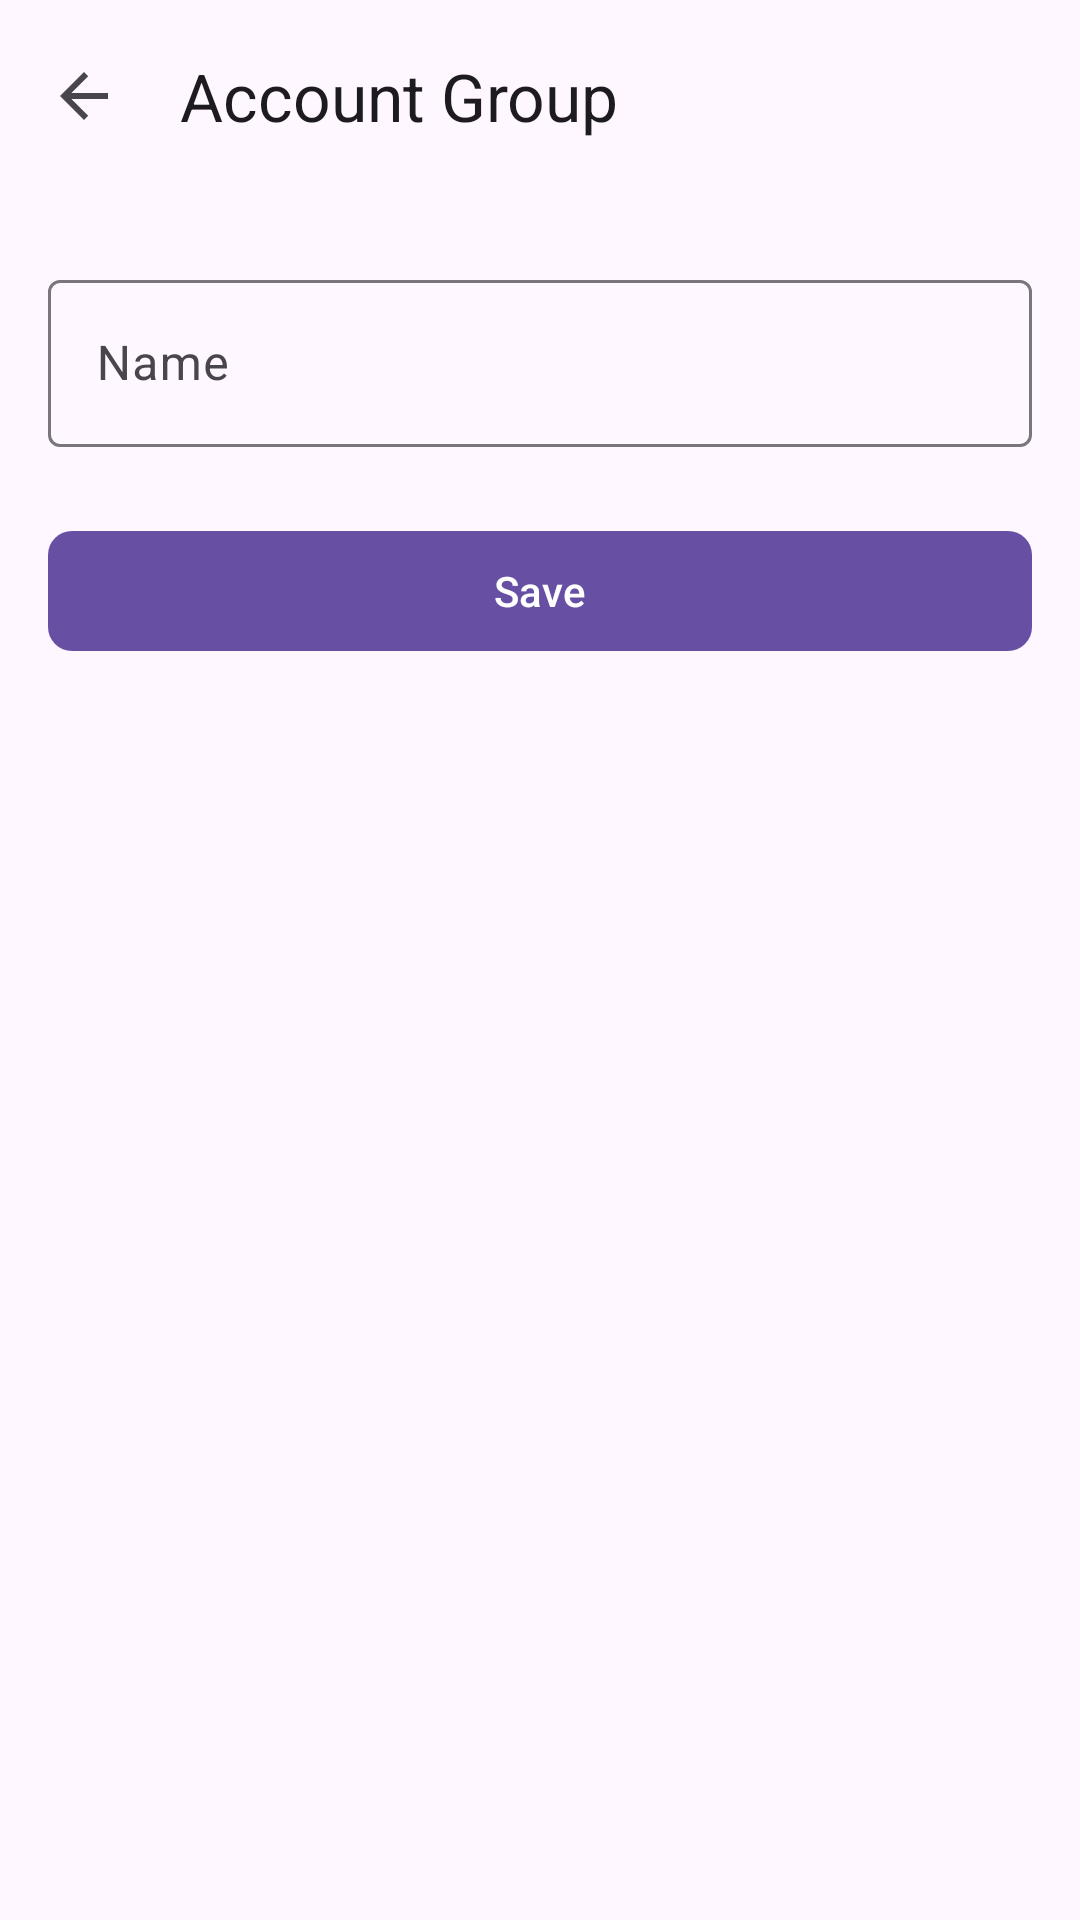

Android layout source for this screen:
<!-- AndroidManifest.xml: application theme Theme.Material3.DayNight.NoActionBar -->
<!-- res/layout/fragment_manage_account_group.xml -->
<?xml version="1.0" encoding="utf-8"?>
<androidx.constraintlayout.widget.ConstraintLayout
    xmlns:android="http://schemas.android.com/apk/res/android"
    xmlns:app="http://schemas.android.com/apk/res-auto"
    android:layout_width="match_parent"
    android:layout_height="match_parent">

    
    <com.google.android.material.appbar.MaterialToolbar
        android:id="@+id/toolbar"
        android:layout_width="0dp"
        android:layout_height="?attr/actionBarSize"
        app:title="Account Group"
        app:navigationIcon="?attr/homeAsUpIndicator"
        app:layout_constraintTop_toTopOf="parent"
        app:layout_constraintStart_toStartOf="parent"
        app:layout_constraintEnd_toEndOf="parent"/>

    
    <com.google.android.material.textfield.TextInputLayout
        android:id="@+id/tilAccountGroupName"
        android:layout_width="0dp"
        android:layout_height="wrap_content"
        android:layout_marginTop="24dp"
        app:layout_constraintTop_toBottomOf="@id/toolbar"
        app:layout_constraintStart_toStartOf="parent"
        app:layout_constraintEnd_toEndOf="parent"
        android:paddingStart="16dp"
        android:paddingEnd="16dp">

        <com.google.android.material.textfield.TextInputEditText
            android:id="@+id/etAccountGroupName"
            android:layout_width="match_parent"
            android:layout_height="wrap_content"
            android:hint="Name"/>
    </com.google.android.material.textfield.TextInputLayout>

    
    <com.google.android.material.button.MaterialButton
        android:id="@+id/btnSave"
        android:layout_width="0dp"
        android:layout_height="wrap_content"
        android:text="Save"
        app:layout_constraintTop_toBottomOf="@id/tilAccountGroupName"
        app:layout_constraintStart_toStartOf="parent"
        app:layout_constraintEnd_toEndOf="parent"
        app:cornerRadius="8dp"
        android:layout_marginTop="24dp"
        android:layout_marginStart="16dp"
        android:layout_marginEnd="16dp"/>
</androidx.constraintlayout.widget.ConstraintLayout>
<!-- resources referenced by this layout -->
<resources>

</resources>
